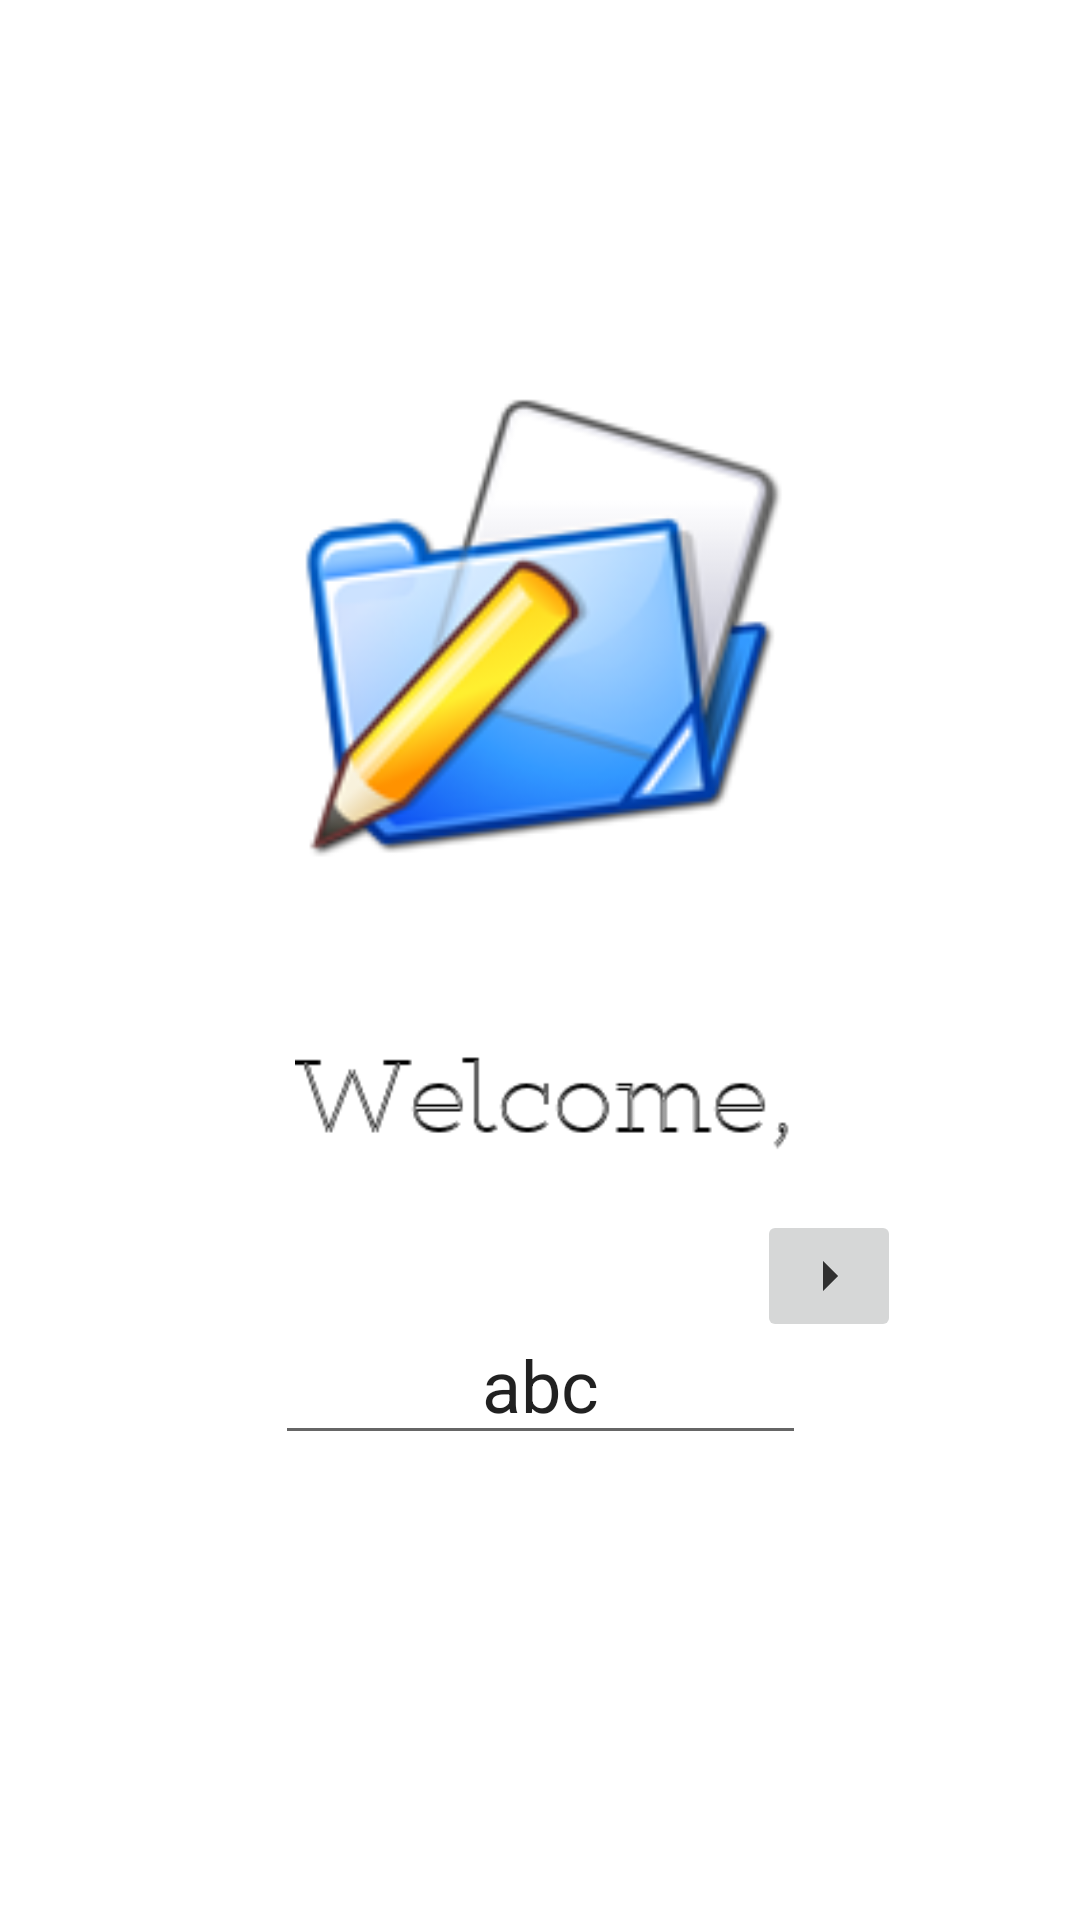

Android layout source for this screen:
<!-- AndroidManifest.xml: application theme Theme.FileIt -->
<!-- res/layout/fragment_welcome_page_input.xml -->
<?xml version="1.0" encoding="utf-8"?>
<androidx.constraintlayout.widget.ConstraintLayout xmlns:android="http://schemas.android.com/apk/res/android"
    xmlns:app="http://schemas.android.com/apk/res-auto"
    xmlns:tools="http://schemas.android.com/tools"
    android:layout_width="match_parent"
    android:layout_height="match_parent"
    tools:context=".fragments.WelcomePageInput">

    <ImageView
        android:id="@+id/imageView"
        android:layout_width="186dp"
        android:layout_height="163dp"
        android:src="@drawable/fileit_logo"
        app:layout_constraintBottom_toBottomOf="parent"
        app:layout_constraintEnd_toEndOf="parent"
        app:layout_constraintHorizontal_bias="0.5"
        app:layout_constraintStart_toStartOf="parent"
        app:layout_constraintTop_toTopOf="parent"
        app:layout_constraintVertical_bias="0.264" />

    <ImageView
        android:id="@+id/imageView4"
        android:layout_width="195dp"
        android:layout_height="62dp"
        android:layout_marginTop="52dp"
        android:src="@drawable/welcome_comma_text"
        app:layout_constraintEnd_toEndOf="parent"
        app:layout_constraintHorizontal_bias="0.532"
        app:layout_constraintStart_toStartOf="parent"
        app:layout_constraintTop_toBottomOf="@+id/imageView" />

    <EditText
        android:id="@+id/usernameinput"
        android:layout_width="177dp"
        android:layout_height="50dp"
        android:layout_marginTop="32dp"
        android:hint="User"
        android:text="abc"
        android:textAlignment="center"
        android:textSize="24sp"
        app:layout_constraintEnd_toEndOf="parent"
        app:layout_constraintStart_toStartOf="parent"
        app:layout_constraintTop_toBottomOf="@+id/imageView4" />

    <ImageButton
        android:id="@+id/imageButton"
        android:layout_width="wrap_content"
        android:layout_height="wrap_content"
        android:src="@drawable/ic_action_name"
        app:layout_constraintBottom_toBottomOf="parent"
        app:layout_constraintEnd_toEndOf="parent"
        app:layout_constraintHorizontal_bias="0.809"
        app:layout_constraintStart_toStartOf="parent"
        app:layout_constraintTop_toTopOf="parent"
        app:layout_constraintVertical_bias="0.677" />

</androidx.constraintlayout.widget.ConstraintLayout>
<!-- resources referenced by this layout -->
<resources>
  <!-- drawable fileit_logo: png bitmap (drawable, 22788 bytes) -->
  <!-- drawable ic_action_name (drawable) -->
  <vector android:alpha="0.78" android:autoMirrored="true"
      android:height="24dp" android:tint="#000000"
      android:viewportHeight="24" android:viewportWidth="24"
      android:width="24dp" xmlns:android="http://schemas.android.com/apk/res/android">
      <path android:fillColor="@android:color/white" android:pathData="M10,17l5,-5 -5,-5v10z"/>
  </vector>
  <!-- drawable welcome_comma_text: png bitmap (drawable, 1016 bytes) -->
  <style name="Theme.FileIt" parent="Theme.MaterialComponents.DayNight.NoActionBar">
          
          <item name="colorPrimary">@color/purple_500</item>
          <item name="colorPrimaryVariant">@color/purple_700</item>
          <item name="colorOnPrimary">@color/white</item>
          
          <item name="colorSecondary">@color/teal_200</item>
          <item name="colorSecondaryVariant">@color/teal_700</item>
          <item name="colorOnSecondary">@color/black</item>
          
          <item name="android:statusBarColor" tools:targetApi="l">?attr/colorPrimaryVariant</item>
          
      </style>
  <color name="purple_500">#FF6200EE</color>
  <color name="purple_700">#FF3700B3</color>
  <color name="white">#FFFFFFFF</color>
  <color name="teal_200">#FF03DAC5</color>
  <color name="teal_700">#FF018786</color>
  <color name="black">#FF000000</color>
</resources>
